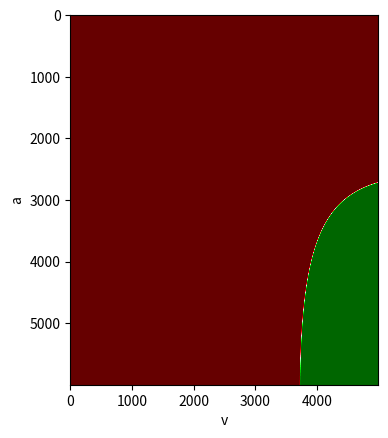

Write Python code to recreate this figure.
import numpy as np
import matplotlib.pyplot as plt
from matplotlib.colors import LinearSegmentedColormap

cdict = {'red':  ((0.0, 0.0, 0.0),
                 (1/6., 0.0, 0.0),
                 (1/2., 0.8, 1.0),
                 (5/6., 1.0, 1.0),
                 (1.0, 0.4, 1.0)),

             'green':  ((0.0, 0.0, 0.4),
                 (1/6., 1.0, 1.0),
                 (1/2., 1.0, 0.8),
                 (5/6., 0.0, 0.0),
                 (1.0, 0.0, 0.0)),

             'blue': ((0.0, 0.0, 0.0),
                 (1/6., 0.0, 0.0),
                 (1/2., 0.9, 0.9),
                 (5/6., 0.0, 0.0),
                 (1.0, 0.0, 0.0))

        }

cmap = LinearSegmentedColormap('rg',cdict, N=256)

def valid(na, nv, m, xmax, tmax):
    v = np.linspace(1, nv/9.549, 5000)
    a = np.linspace(1, na, 6000)
    v, a = np.meshgrid(v, a)
    t1 = a / m
    t2 = v / a - t1
    xtogo = xmax - 2 * (3 * m / 2 * t2 * t1 ** 2 + m / 2 * t1 * t2 ** 2 + m * t1 ** 3)
    t_const = xtogo / (m * t1 * t2 + m * t1 ** 2)
    return (v / a >= a / m) & (t_const > 0) & (2*t1 + 2*t2 + 2*t1 + t_const < tmax)


maxv = 5000
maxa = 6000
m = 100000    # in rad per cubic seconds
xmax = 105*80/180*np.pi
tmax = 0.5

grid = valid(maxa, maxv, m, xmax, tmax)
print(grid)


plt.imshow(~grid, cmap=cmap)
#plt.scatter(2000,2000)
plt.xlabel("v")
plt.ylabel("a")
plt.savefig("parameters2.pdf", transparent=True)
plt.show()
